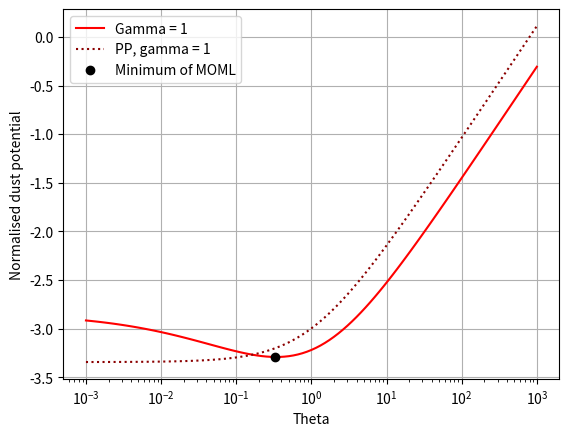

The matplotlib source for this figure:
import numpy as np
import scipy as sp 
import matplotlib.pyplot as plt 
from scipy.optimize import fsolve,bisect
import scipy.special as sps

def realLambertW(x):
    if type(x) is float or type(x) is int or type(x) is np.float64:
        w = sps.lambertw(x)
        if np.imag(w)==0:
            W = np.real(w)
            return(W)
        else:
            return('This value is outside the accepted range')
    elif type(x) is np.ndarray or type(x) is list:
        W = np.zeros(len(x))
        for i in range(0,len(x)):
            
            if np.imag(sps.lambertw(x[i]))==0:
                W[i]= np.real(sps.lambertw(x[i]))
            else:
                print('The value at position ' +str(i)+' is outside the accepted range')
        return(W)
    else:
        return('This is an invalid input')

#MOML (Modified OML) model for normalised dust surface potential - eqn 2.130 in Thomas' thesis
#Define MOML equation to solve 
def MOML_function(Phi,Theta,mu,z,gamma): #gamma = 5/3 for static plasmas
    return (np.sqrt(Theta)/mu)*(1 - (1/Theta)*(Phi - 0.5*(np.log(2*np.pi*(1+gamma*Theta))-np.log(mu**2)))) - np.exp(Phi)

def planar_presheath(Theta,mu,z,gamma):
    return -0.5*np.log((2*np.pi*(1+gamma*Theta)/(mu**2))) + 0.5

Theta = np.logspace(-3,3,101)
#Theta = np.logspace(-1,0,101)
mu = 43
z = 1
Phi_1 = np.zeros(len(Theta)) #gamma = 1
Phi_2 = np.zeros(len(Theta)) #gamma = 5/3
Phi_3 = np.zeros(len(Theta)) #gamma = 3
Phi_pp1 = np.zeros(len(Theta)) #gamma = 1
Phi_pp2 = np.zeros(len(Theta)) #gamma = 5/3
Phi_pp3 = np.zeros(len(Theta)) #gamma = 3

for i in range(len(Theta)):
    Phi_1[i] = bisect(MOML_function,-10,10,args = (Theta[i],mu,z,1))
    Phi_2[i] = bisect(MOML_function,-10,10,args = (Theta[i],mu,z,5/3))
    Phi_3[i] = bisect(MOML_function,-10,10,args = (Theta[i],mu,z,3))

Phi_pp1 = -1*planar_presheath(Theta,mu,z,1)
Phi_pp2 = -1*planar_presheath(Theta,mu,z,5/3)
Phi_pp3 = -1*planar_presheath(Theta,mu,z,3)

#Finding minimum of MOML for gamma = 1
min_index_1 = np.argmin(Phi_1)
print(f"Gamma = 1, Theta_min = {Theta[min_index_1]} and Phi_min = {Phi_1[min_index_1]}")
Theta_min_1 = Theta[min_index_1]
Phi_min_1 = Phi_1[min_index_1]

'''
#Finding minimum of MOML for gamma = 5/3
min_index_2 = np.argmin(Phi_2)
print(f"Gamma = 5/3, Theta_min = {Theta[min_index_2]} and Phi_min = {Phi_1[min_index_2]}")
Theta_min_2 = Theta[min_index_2]
Phi_min_2 = Phi_2[min_index_2]

#Finding minimum of MOML for gamma = 3
min_index_3 = np.argmin(Phi_3)
print(f"Gamma = 3, Theta_min = {Theta[min_index_3]} and Phi_min = {Phi_1[min_index_3]}")
Theta_min_3 = Theta[min_index_3]
Phi_min_3 = Phi_3[min_index_3]

Theta_min = np.array([Theta_min_1,Theta_min_2,Theta_min_3])
Phi_min = np.array([Phi_min_1,Phi_min_2,Phi_min_3])
'''

plt.plot(Theta,Phi_1,color = "Red", label = "Gamma = 1")
#plt.plot(Theta,Phi_2,color = "Blue", label = "Gamma = 5/3")
#plt.plot(Theta,Phi_3,color = "Green", label = "Gamma = 3")
plt.plot(Theta,Phi_pp1,':',color = "DarkRed", label = "PP, gamma = 1")
#plt.plot(Theta,Phi_pp2,'-.',color = "DarkBlue", label = "PP, gamma = 5/3")
#plt.plot(Theta,Phi_pp3,'--',color = "DarkGreen", label = "PP, gamma = 3")
plt.plot(Theta_min_1,Phi_min_1,'o',color = "Black", label = "Minimum of MOML")
plt.xlabel("Theta")
plt.ylabel("Normalised dust potential")
plt.legend()
plt.grid()
plt.xscale("log")
plt.show()